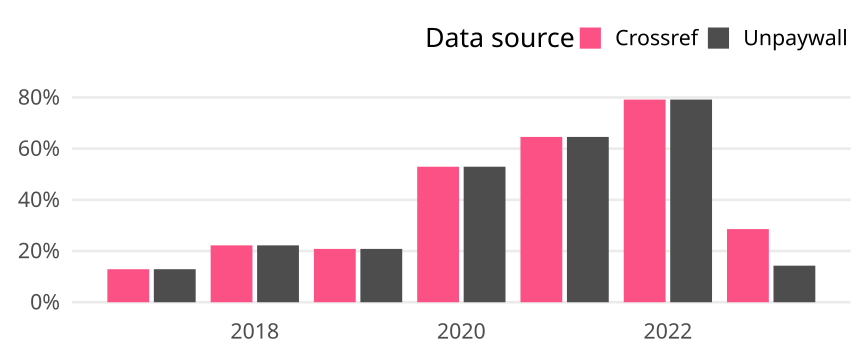

The table this chart was drawn from, first rows:
cr_year, cat, article_total, name, oa_articles, oa_share
2017, Germany, 31, Crossref, 4, 0.129
2017, Germany, 31, Unpaywall, 4, 0.129
2018, Germany, 36, Crossref, 8, 0.2222
2018, Germany, 36, Unpaywall, 8, 0.2222
2019, Germany, 48, Crossref, 10, 0.2083
2019, Germany, 48, Unpaywall, 10, 0.2083
2020, Germany, 34, Crossref, 18, 0.5294
2020, Germany, 34, Unpaywall, 18, 0.5294
2021, Germany, 48, Crossref, 31, 0.6458
2021, Germany, 48, Unpaywall, 31, 0.6458
2022, Germany, 24, Crossref, 19, 0.7917
2022, Germany, 24, Unpaywall, 19, 0.7917
2023, Germany, 7, Crossref, 2, 0.2857
2023, Germany, 7, Unpaywall, 1, 0.1429
